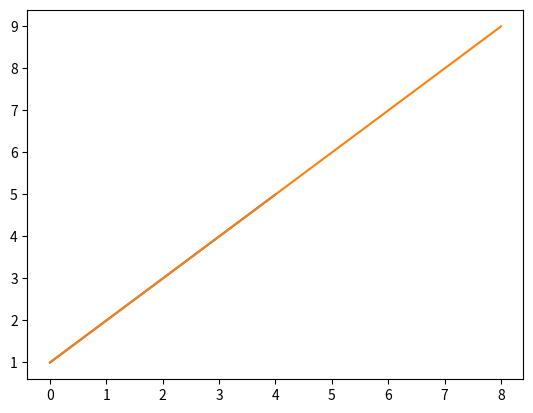

Recreate this plot in Python.
'''
Created on 2017. 9. 12.
[redacted]
'''
from numpy import *
a = array([1,2,3,4,5])

from matplotlib.pyplot import *
figure()
plot(a)
show() # python blocking

# matplot 내부에서 list를 numpy array 변경하여 처리
plot([1,2,3,4,5,6,7,8,9])
show()

